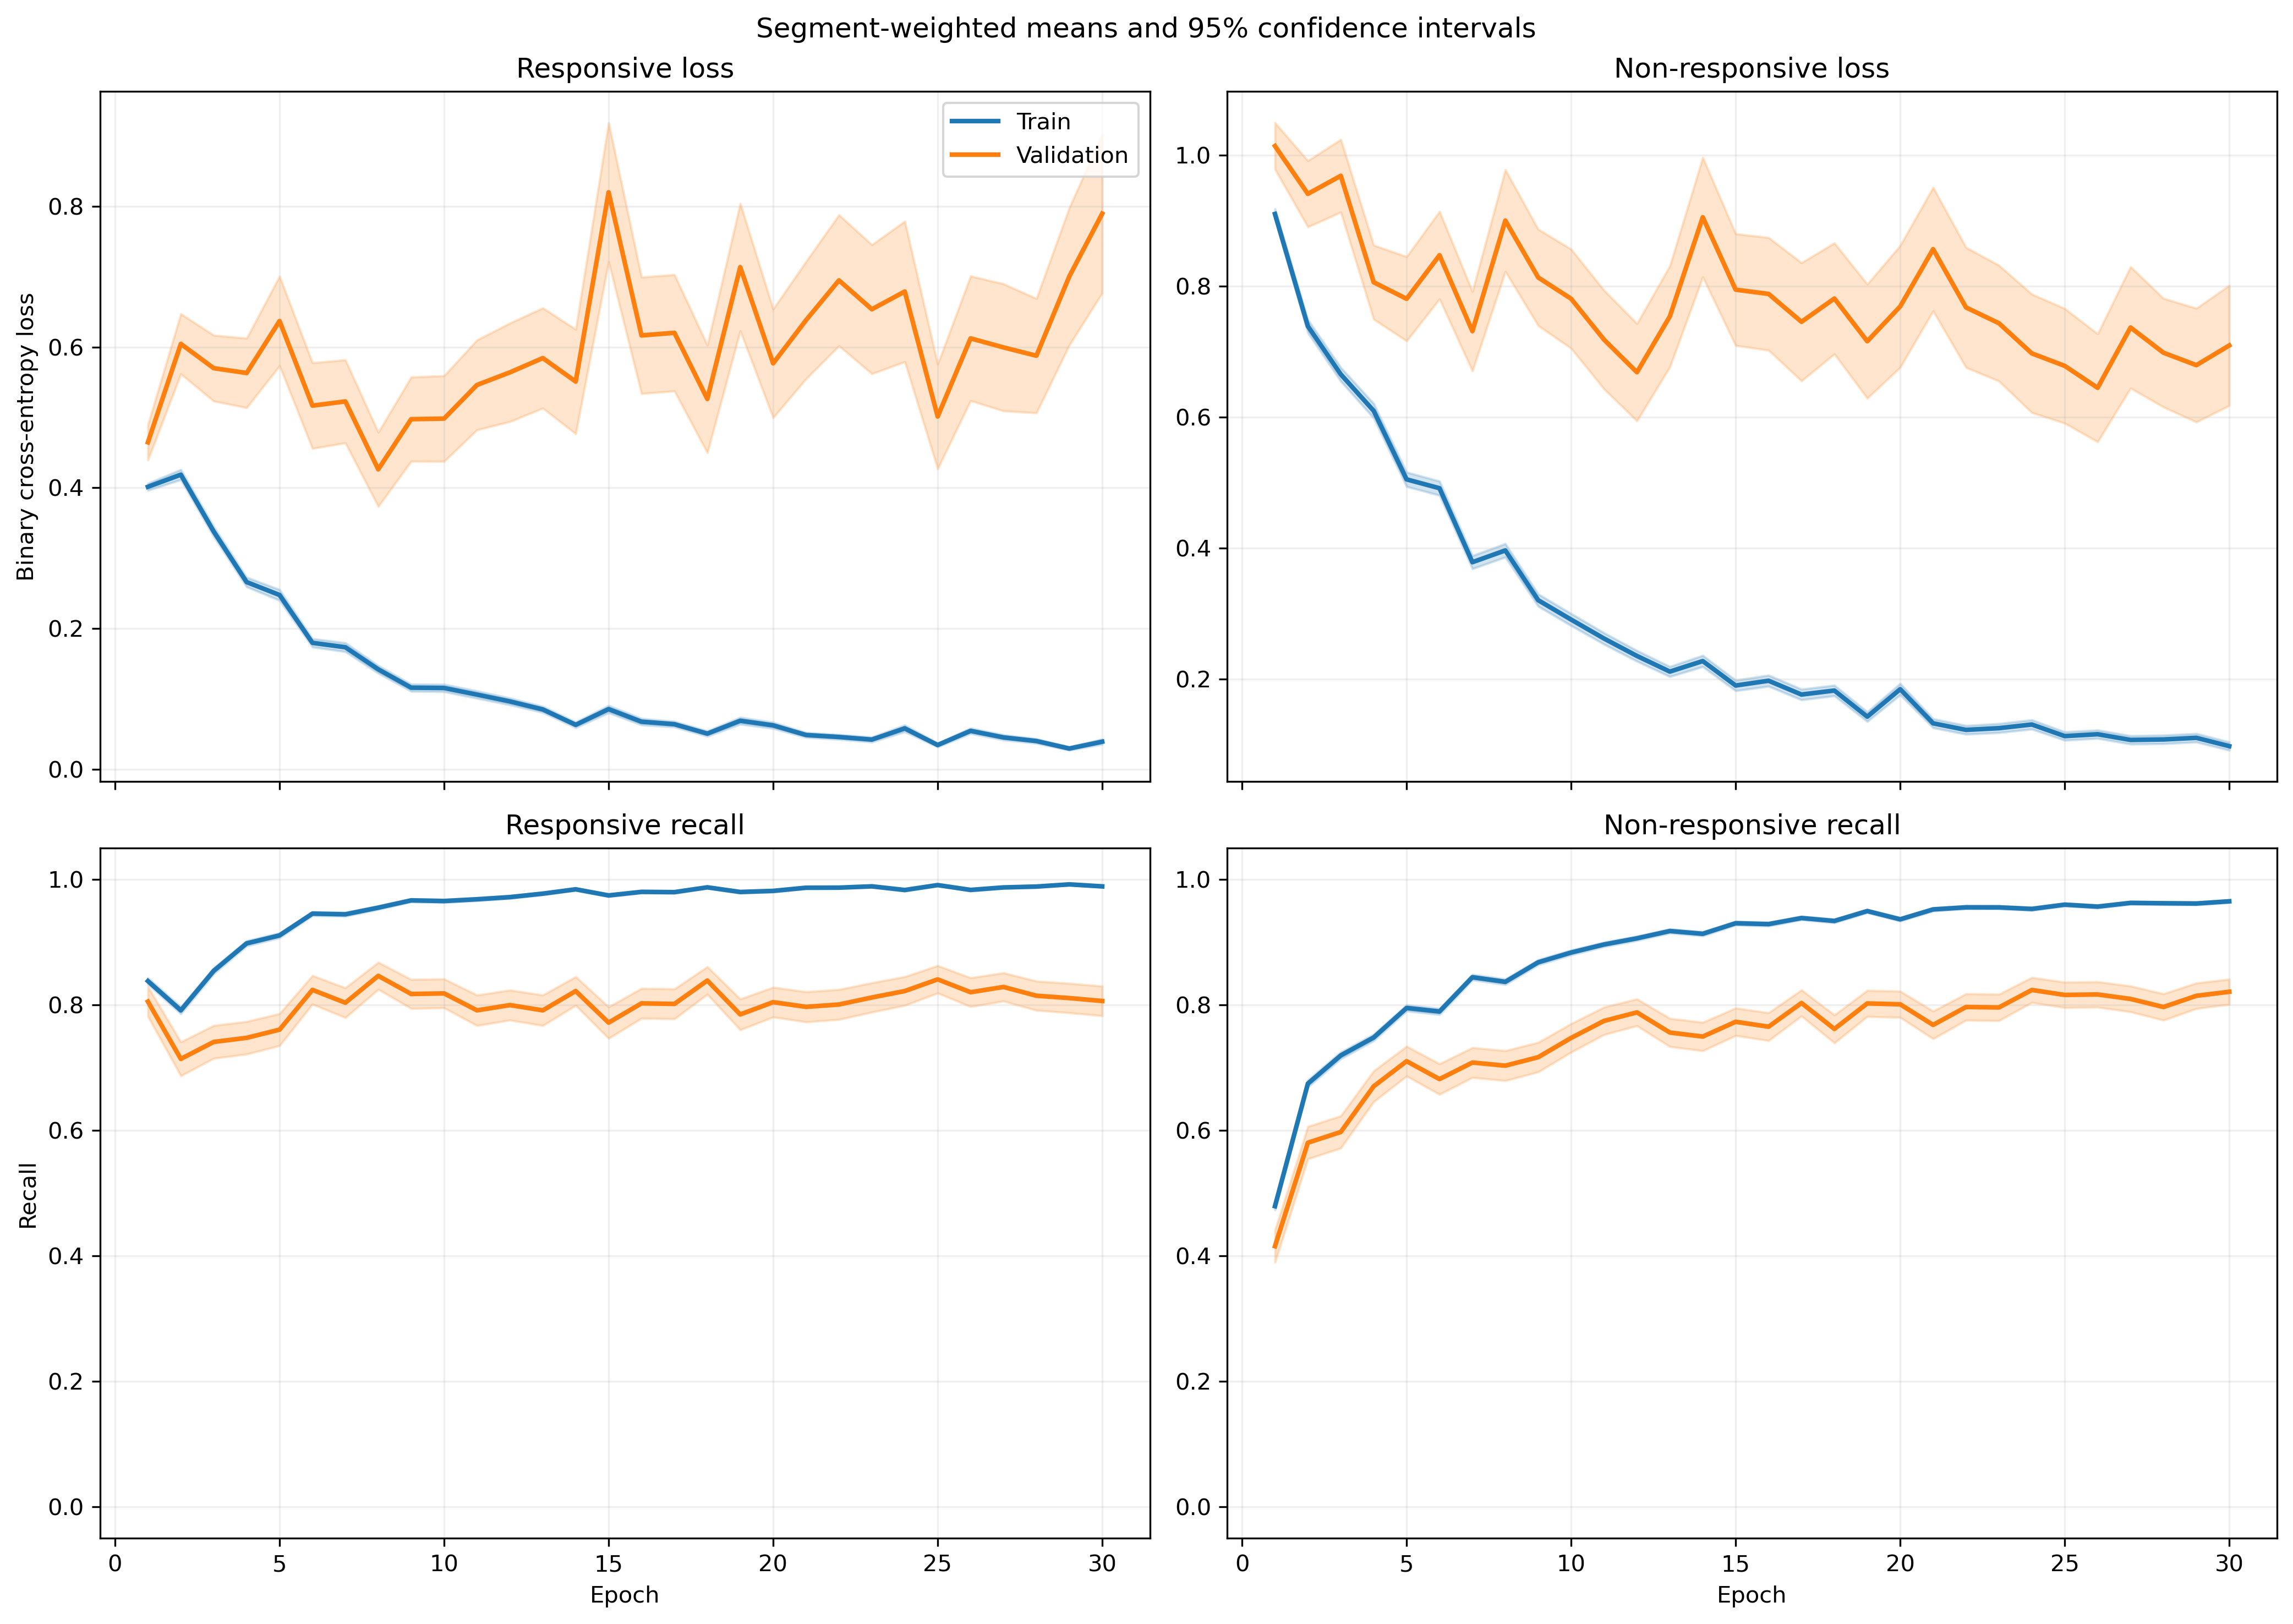

Source data for this figure (header and first rows):
fold, epoch, split, r_loss, r_loss_count, r_loss_sum, r_loss_sum_sq, r_recall, r_recall_count, r_recall_sum, r_recall_sum_sq, nr_loss, nr_loss_count, nr_loss_sum, nr_loss_sum_sq, nr_recall, nr_recall_count, nr_recall_sum, nr_recall_sum_sq
1, 1, train, 0.405, 1063, 430.5, 305.5, 0.8194, 1063, 871.0, 871.0, 0.9013, 1401, 1263, 1732, 0.5075, 1401, 711.0, 711.0
1, 1, validation, 0.1456, 10, 1.456, 0.2769, 1.0, 10, 10.0, 10.0, , 0, 0.0, 0.0, , 0, 0.0, 0.0
1, 2, train, 0.4425, 1063, 470.4, 527, 0.7705, 1063, 819.0, 819.0, 0.65, 1401, 910.7, 1540, 0.7388, 1401, 1035, 1035
1, 2, validation, 0.07137, 10, 0.7137, 0.07112, 1.0, 10, 10.0, 10.0, , 0, 0.0, 0.0, , 0, 0.0, 0.0
1, 3, train, 0.3049, 1063, 324.1, 298.3, 0.8683, 1063, 923.0, 923.0, 0.6365, 1401, 891.8, 1474, 0.7345, 1401, 1029, 1029
1, 3, validation, 0.06194, 10, 0.6194, 0.06159, 1.0, 10, 10.0, 10.0, , 0, 0.0, 0.0, , 0, 0.0, 0.0
1, 4, train, 0.2081, 1063, 221.2, 266, 0.9238, 1063, 982.0, 982.0, 0.7339, 1401, 1028, 2417, 0.7074, 1401, 991.0, 991.0
1, 4, validation, 0.03479, 10, 0.3479, 0.01625, 1.0, 10, 10.0, 10.0, , 0, 0.0, 0.0, , 0, 0.0, 0.0
1, 5, train, 0.2395, 1063, 254.6, 354.2, 0.9191, 1063, 977.0, 977.0, 0.478, 1401, 669.6, 1321, 0.7837, 1401, 1098, 1098
1, 5, validation, 0.04782, 10, 0.4782, 0.03463, 1.0, 10, 10.0, 10.0, , 0, 0.0, 0.0, , 0, 0.0, 0.0
1, 6, train, 0.1632, 1063, 173.5, 185.1, 0.9633, 1063, 1024, 1024, 0.4305, 1401, 603.1, 1155, 0.7994, 1401, 1120, 1120
1, 6, validation, 0.02974, 10, 0.2974, 0.01079, 1.0, 10, 10.0, 10.0, , 0, 0.0, 0.0, , 0, 0.0, 0.0
1, 7, train, 0.2432, 1063, 258.5, 513.3, 0.9172, 1063, 975.0, 975.0, 0.2864, 1401, 401.3, 910.1, 0.8822, 1401, 1236, 1236
1, 7, validation, 0.01621, 10, 0.1621, 0.004494, 1.0, 10, 10.0, 10.0, , 0, 0.0, 0.0, , 0, 0.0, 0.0
1, 8, train, 0.1281, 1063, 136.2, 119.7, 0.9643, 1063, 1025, 1025, 0.4258, 1401, 596.5, 1202, 0.8094, 1401, 1134, 1134
1, 8, validation, 0.02183, 10, 0.2183, 0.006848, 1.0, 10, 10.0, 10.0, , 0, 0.0, 0.0, , 0, 0.0, 0.0
1, 9, train, 0.1415, 1063, 150.5, 193.6, 0.9548, 1063, 1015, 1015, 0.2777, 1401, 389.1, 771.5, 0.8794, 1401, 1232, 1232
1, 9, validation, 0.009247, 10, 0.09247, 0.00114, 1.0, 10, 10.0, 10.0, , 0, 0.0, 0.0, , 0, 0.0, 0.0
1, 10, train, 0.08433, 1063, 89.64, 128.1, 0.9793, 1063, 1041, 1041, 0.3304, 1401, 462.9, 1168, 0.8672, 1401, 1215, 1215
1, 10, validation, 0.004594, 10, 0.04594, 0.0003294, 1.0, 10, 10.0, 10.0, , 0, 0.0, 0.0, , 0, 0.0, 0.0
1, 11, train, 0.0876, 1063, 93.12, 121, 0.9765, 1063, 1038, 1038, 0.205, 1401, 287.1, 605.2, 0.9193, 1401, 1288, 1288
1, 11, validation, 0.009419, 10, 0.09419, 0.001828, 1.0, 10, 10.0, 10.0, , 0, 0.0, 0.0, , 0, 0.0, 0.0
1, 12, train, 0.05669, 1063, 60.26, 36.28, 0.9897, 1063, 1052, 1052, 0.2713, 1401, 380, 810.4, 0.8887, 1401, 1245, 1245
1, 12, validation, 0.01052, 10, 0.1052, 0.00328, 1.0, 10, 10.0, 10.0, , 0, 0.0, 0.0, , 0, 0.0, 0.0
1, 13, train, 0.1106, 1063, 117.6, 149, 0.9567, 1063, 1017, 1017, 0.273, 1401, 382.5, 935.2, 0.8986, 1401, 1259, 1259
1, 13, validation, 0.1513, 10, 1.513, 2.217, 0.9, 10, 9.0, 9.0, , 0, 0.0, 0.0, , 0, 0.0, 0.0
1, 14, train, 0.07246, 1063, 77.02, 100.3, 0.984, 1063, 1046, 1046, 0.1676, 1401, 234.8, 476.8, 0.9343, 1401, 1309, 1309
1, 14, validation, 0.007013, 10, 0.07013, 0.0009297, 1.0, 10, 10.0, 10.0, , 0, 0.0, 0.0, , 0, 0.0, 0.0
1, 15, train, 0.03779, 1063, 40.17, 46.29, 0.9962, 1063, 1059, 1059, 0.2118, 1401, 296.7, 647.5, 0.9215, 1401, 1291, 1291
1, 15, validation, 0.004126, 10, 0.04126, 0.0003812, 1.0, 10, 10.0, 10.0, , 0, 0.0, 0.0, , 0, 0.0, 0.0
1, 16, train, 0.02814, 1063, 29.91, 44.8, 0.9934, 1063, 1056, 1056, 0.2282, 1401, 319.7, 1019, 0.9243, 1401, 1295, 1295
1, 16, validation, 0.0008989, 10, 0.008989, 1.2017637118333369e-05, 1.0, 10, 10.0, 10.0, , 0, 0.0, 0.0, , 0, 0.0, 0.0
1, 17, train, 0.03938, 1063, 41.86, 37.58, 0.9906, 1063, 1053, 1053, 0.1696, 1401, 237.6, 531.6, 0.9336, 1401, 1308, 1308
1, 17, validation, 0.002307, 10, 0.02307, 7.847120582482603e-05, 1.0, 10, 10.0, 10.0, , 0, 0.0, 0.0, , 0, 0.0, 0.0
1, 18, train, 0.05292, 1063, 56.25, 75.31, 0.9897, 1063, 1052, 1052, 0.1214, 1401, 170, 422.1, 0.9565, 1401, 1340, 1340
1, 18, validation, 0.002273, 10, 0.02273, 7.046631071716547e-05, 1.0, 10, 10.0, 10.0, , 0, 0.0, 0.0, , 0, 0.0, 0.0
1, 19, train, 0.06023, 1063, 64.03, 58.03, 0.9793, 1063, 1041, 1041, 0.09422, 1401, 132, 287.4, 0.9629, 1401, 1349, 1349
1, 19, validation, 0.0672, 10, 0.672, 0.3935, 1.0, 10, 10.0, 10.0, , 0, 0.0, 0.0, , 0, 0.0, 0.0
1, 20, train, 0.04307, 1063, 45.79, 45.57, 0.9887, 1063, 1051, 1051, 0.1704, 1401, 238.7, 492.6, 0.9308, 1401, 1304, 1304
1, 20, validation, 0.002066, 10, 0.02066, 7.378840359706373e-05, 1.0, 10, 10.0, 10.0, , 0, 0.0, 0.0, , 0, 0.0, 0.0
1, 21, train, 0.08553, 1063, 90.92, 158.4, 0.969, 1063, 1030, 1030, 0.07536, 1401, 105.6, 263.6, 0.97, 1401, 1359, 1359
1, 21, validation, 0.005148, 10, 0.05148, 0.001953, 1.0, 10, 10.0, 10.0, , 0, 0.0, 0.0, , 0, 0.0, 0.0
1, 22, train, 0.07549, 1063, 80.24, 143.2, 0.9746, 1063, 1036, 1036, 0.08942, 1401, 125.3, 339.3, 0.97, 1401, 1359, 1359
1, 22, validation, 0.01115, 10, 0.1115, 0.007882, 1.0, 10, 10.0, 10.0, , 0, 0.0, 0.0, , 0, 0.0, 0.0
1, 23, train, 0.01677, 1063, 17.83, 16.84, 0.9934, 1063, 1056, 1056, 0.232, 1401, 325, 1218, 0.9293, 1401, 1302, 1302
1, 23, validation, 0.0003747, 10, 0.003747, 2.650375336088473e-06, 1.0, 10, 10.0, 10.0, , 0, 0.0, 0.0, , 0, 0.0, 0.0
1, 24, train, 0.01921, 1063, 20.42, 9.879, 0.9962, 1063, 1059, 1059, 0.1751, 1401, 245.3, 904.9, 0.9465, 1401, 1326, 1326
1, 24, validation, 0.001145, 10, 0.01145, 2.009778381761862e-05, 1.0, 10, 10.0, 10.0, , 0, 0.0, 0.0, , 0, 0.0, 0.0
1, 25, train, 0.0197, 1063, 20.94, 6.96, 0.9953, 1063, 1058, 1058, 0.1391, 1401, 194.9, 517.9, 0.95, 1401, 1331, 1331
1, 25, validation, 0.002834, 10, 0.02834, 0.0001684, 1.0, 10, 10.0, 10.0, , 0, 0.0, 0.0, , 0, 0.0, 0.0
1, 26, train, 0.02237, 1063, 23.78, 32.05, 0.9953, 1063, 1058, 1058, 0.1329, 1401, 186.1, 460.5, 0.9486, 1401, 1329, 1329
1, 26, validation, 0.003665, 10, 0.03665, 0.0003918, 1.0, 10, 10.0, 10.0, , 0, 0.0, 0.0, , 0, 0.0, 0.0
1, 27, train, 0.07451, 1063, 79.21, 146.5, 0.9755, 1063, 1037, 1037, 0.1201, 1401, 168.3, 523.3, 0.9615, 1401, 1347, 1347
1, 27, validation, 0.005167, 10, 0.05167, 0.001836, 1.0, 10, 10.0, 10.0, , 0, 0.0, 0.0, , 0, 0.0, 0.0
1, 28, train, 0.05114, 1063, 54.36, 78.83, 0.9831, 1063, 1045, 1045, 0.06545, 1401, 91.7, 255.2, 0.9779, 1401, 1370, 1370
1, 28, validation, 0.01371, 10, 0.1371, 0.01442, 1.0, 10, 10.0, 10.0, , 0, 0.0, 0.0, , 0, 0.0, 0.0
1, 29, train, 0.01845, 1063, 19.61, 10.54, 0.9944, 1063, 1057, 1057, 0.1138, 1401, 159.4, 457.9, 0.96, 1401, 1345, 1345
1, 29, validation, 0.002684, 10, 0.02684, 0.0001527, 1.0, 10, 10.0, 10.0, , 0, 0.0, 0.0, , 0, 0.0, 0.0
1, 30, train, 0.01312, 1063, 13.95, 6.391, 0.9981, 1063, 1061, 1061, 0.101, 1401, 141.6, 388.8, 0.9622, 1401, 1348, 1348
1, 30, validation, 0.002677, 10, 0.02677, 0.0003871, 1.0, 10, 10.0, 10.0, , 0, 0.0, 0.0, , 0, 0.0, 0.0
... 1,140 more rows
